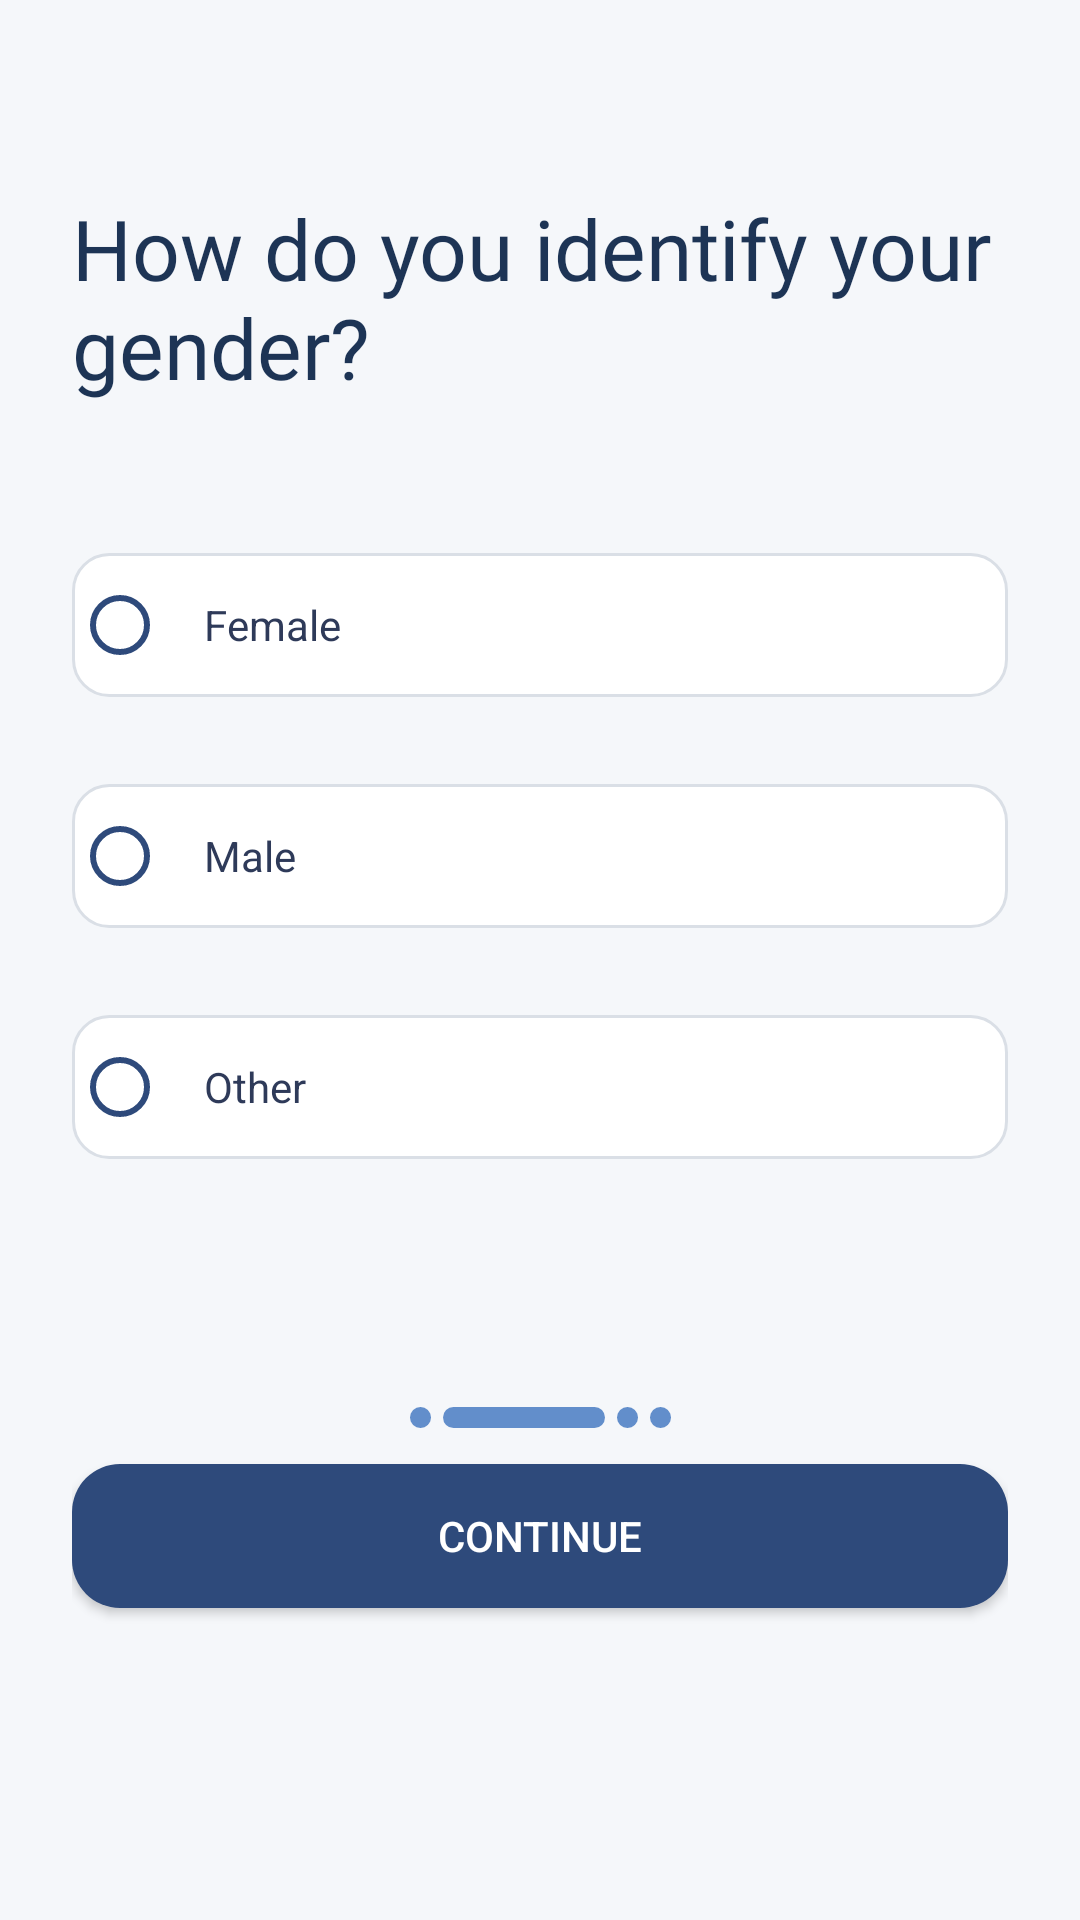

Produce the Android XML layout that renders to this screen, including the resource entries it uses.
<!-- AndroidManifest.xml: application theme Theme.Mindbloom -->
<!-- res/layout/layout_option_gender.xml -->
<?xml version="1.0" encoding="utf-8"?>
<androidx.constraintlayout.widget.ConstraintLayout xmlns:android="http://schemas.android.com/apk/res/android"
    xmlns:app="http://schemas.android.com/apk/res-auto"
    android:layout_width="match_parent"
    android:layout_height="match_parent"
    android:background="#F5F7FA"
    android:padding="24dp">

    <TextView
        android:id="@+id/txt_question"
        android:layout_width="0dp"
        android:layout_height="wrap_content"
        android:text="How do you identify your gender?"
        android:textColor="@color/default_blue"
        android:textSize="28dp"
        android:fontFamily="@font/inika_bold"
        app:layout_constraintTop_toTopOf="parent"
        app:layout_constraintStart_toStartOf="parent"
        app:layout_constraintEnd_toEndOf="parent"
        android:layout_marginTop="40dp" />


    <RadioGroup
        android:id="@+id/radioGroupGender"
        android:layout_width="0dp"
        android:layout_height="wrap_content"
        android:orientation="vertical"
        app:layout_constraintTop_toBottomOf="@id/txt_question"
        app:layout_constraintStart_toStartOf="parent"
        app:layout_constraintEnd_toEndOf="parent"
        android:layout_marginTop="50dp">

        <RadioButton
            android:id="@+id/rb_female"
            style="@style/CustomRadioButton"
            android:text="Female"
            android:layout_marginBottom="29dp"/>

        <RadioButton
            android:id="@+id/rb_male"
            style="@style/CustomRadioButton"
            android:text="Male"
            android:layout_marginBottom="29dp"/>

        <RadioButton
            android:id="@+id/rb_other"
            style="@style/CustomRadioButton"
            android:text="Other"
            android:layout_marginBottom="29dp"/>

    </RadioGroup>


    <LinearLayout
        android:id="@+id/pageIndicator"
        android:layout_width="wrap_content"
        android:layout_height="wrap_content"
        android:orientation="horizontal"
        android:gravity="center"
        app:layout_constraintBottom_toTopOf="@id/btn_continue"
        app:layout_constraintStart_toStartOf="parent"
        app:layout_constraintEnd_toEndOf="parent"
        android:layout_marginBottom="10dp"
        >

        <View
            android:layout_width="7dp"
            android:layout_height="7dp"
            android:background="@drawable/longcircle"
            android:layout_margin="2dp" />

        <View
            android:layout_width="54dp"
            android:layout_height="7dp"
            android:background="@drawable/longcircle"
            android:layout_margin="2dp" />

        <View
            android:layout_width="7dp"
            android:layout_height="7dp"
            android:background="@drawable/longcircle"
            android:layout_margin="2dp" />

        <View
            android:layout_width="7dp"
            android:layout_height="7dp"
            android:background="@drawable/longcircle"
            android:layout_margin="2dp" />
    </LinearLayout>

    <Button
        android:id="@+id/btn_continue"
        android:layout_width="0dp"
        android:layout_height="wrap_content"
        android:text="CONTINUE"
        android:textAllCaps="false"
        android:textColor="@android:color/white"
        android:background="@drawable/rounded_button"
        android:layout_marginBottom="80dp"
        android:padding="12dp"
        app:layout_constraintStart_toStartOf="parent"
        app:layout_constraintEnd_toEndOf="parent"
        app:layout_constraintBottom_toBottomOf="parent"

        />

</androidx.constraintlayout.widget.ConstraintLayout>
<!-- resources referenced by this layout -->
<resources>
  <color name="default_blue">#1D3455</color>
  <!-- drawable longcircle (drawable) -->
  <shape xmlns:android="http://schemas.android.com/apk/res/android"
      android:shape="rectangle">
      <solid android:color="#628ECB" />
      <corners android:radius = "50dp"/>
      <size
          android:width="82dp"
          android:height="24dp" />
  </shape>
  <!-- drawable rounded_button (drawable) -->
  <?xml version="1.0" encoding="utf-8"?>
  <shape xmlns:android="http://schemas.android.com/apk/res/android" android:shape="rectangle">
      <solid android:color="#2E4A7B" />
      <corners android:radius="16dp" />
  </shape>
  <style name="CustomRadioButton">
          <item name="android:layout_width">match_parent</item>
          <item name="android:layout_height">wrap_content</item>
          <item name="android:background">@drawable/radio_option</item>
          <item name="android:buttonTint">#2E4A7B</item>
          <item name="android:textColor">#2E3A59</item>
          <item name="android:padding">12dp</item>
          <item name="android:layout_marginBottom">12dp</item>
      </style>
  <style name="Theme.Mindbloom" parent="Theme.MaterialComponents.DayNight.NoActionBar">
          
          <item name="colorPrimary">@color/purple_500</item>
          <item name="colorPrimaryVariant">@color/purple_700</item>
          <item name="colorOnPrimary">@color/white</item>
          
          <item name="colorSecondary">@color/teal_200</item>
          <item name="colorSecondaryVariant">@color/teal_700</item>
          <item name="colorOnSecondary">@color/black</item>
          
          <item name="android:statusBarColor">?attr/colorPrimaryVariant</item>
          
  
      </style>
  <!-- drawable radio_option (drawable) -->
  <?xml version="1.0" encoding="utf-8"?>
  <selector xmlns:android="http://schemas.android.com/apk/res/android">
      <item android:state_checked="true">
          <shape android:shape="rectangle">
              <solid android:color="#EAF0FF" />
              <stroke android:width="1dp" android:color="#2E4A7B" />
              <corners android:radius="12dp" />
          </shape>
      </item>
      <item>
          <shape android:shape="rectangle">
              <solid android:color="#FFFFFF" />
              <stroke android:width="1dp" android:color="#DADFE6" />
              <corners android:radius="12dp" />
          </shape>
      </item>
  </selector>
  <color name="purple_500">#395886</color>
  <color name="purple_700">#628ECB</color>
  <color name="white">#FFFFFFFF</color>
  <color name="teal_200">#FF03DAC5</color>
  <color name="teal_700">#FF018786</color>
  <color name="black">#FF000000</color>
</resources>
